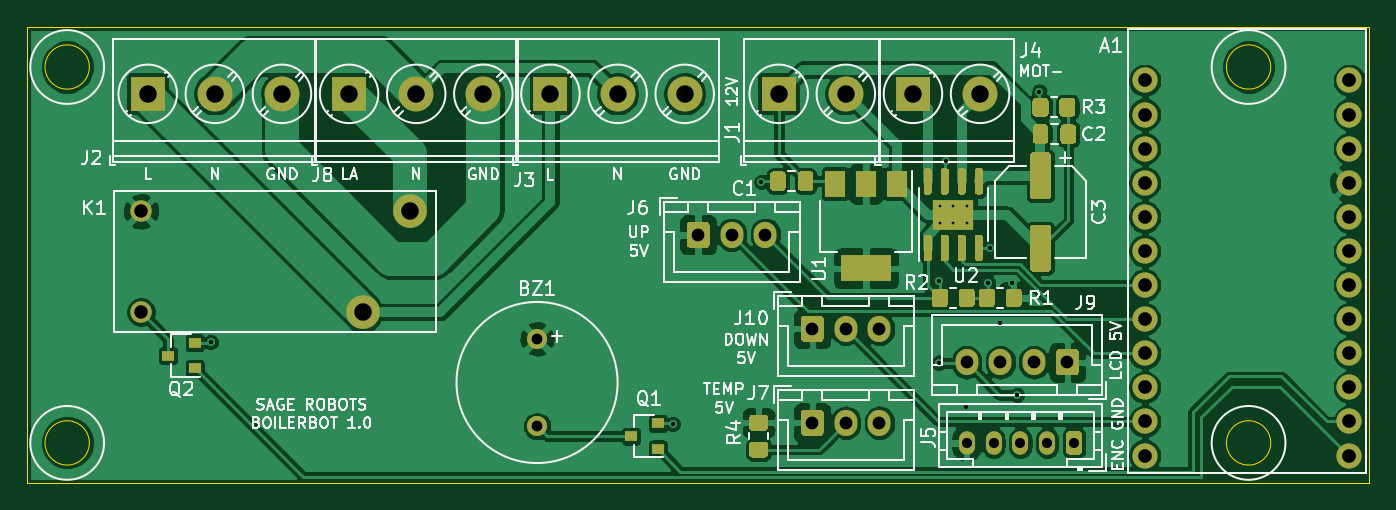
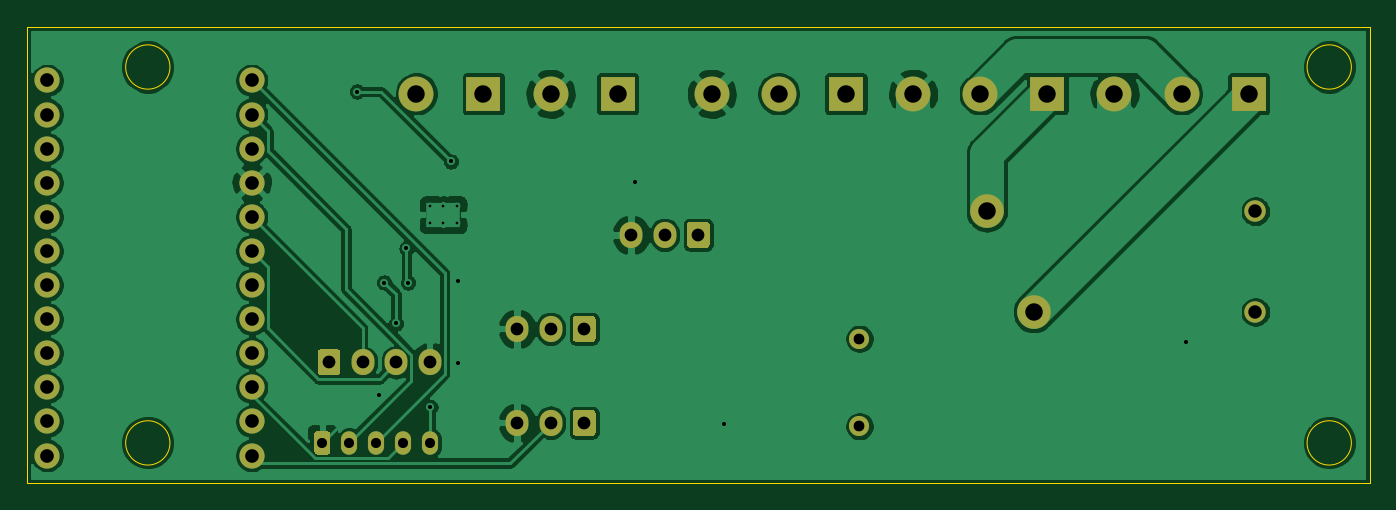
Circuit board: 11 layer files. Board 100.0 x 34.0 mm.
- bottom_copper: BoilerBot-B_Cu.gbl (109249 bytes)
- bottom_mask: BoilerBot-B_Mask.gbs (3850 bytes)
- paste: BoilerBot-B_Paste.gbp (496 bytes)
- bottom_silk: BoilerBot-B_SilkS.gbo (3853 bytes)
- outline: BoilerBot-Edge_Cuts.gm1 (1028 bytes)
- top_copper: BoilerBot-F_Cu.gtl (149108 bytes)
- top_mask: BoilerBot-F_Mask.gts (11690 bytes)
- paste: BoilerBot-F_Paste.gtp (9630 bytes)
- top_silk: BoilerBot-F_SilkS.gto (57668 bytes)
- drill: BoilerBot-NPTH.drl (273 bytes)
- drill: BoilerBot-PTH.drl (1493 bytes)

=== bottom_copper: BoilerBot-B_Cu.gbl (109249 bytes, source omitted) ===
=== bottom_mask: BoilerBot-B_Mask.gbs ===
G04 #@! TF.GenerationSoftware,KiCad,Pcbnew,(5.1.9)-1*
G04 #@! TF.CreationDate,2021-05-18T22:57:50-05:00*
G04 #@! TF.ProjectId,BoilerBot,426f696c-6572-4426-9f74-2e6b69636164,rev?*
G04 #@! TF.SameCoordinates,Original*
G04 #@! TF.FileFunction,Soldermask,Bot*
G04 #@! TF.FilePolarity,Negative*
%FSLAX46Y46*%
G04 Gerber Fmt 4.6, Leading zero omitted, Abs format (unit mm)*
G04 Created by KiCad (PCBNEW (5.1.9)-1) date 2021-05-18 22:57:50*
%MOMM*%
%LPD*%
G01*
G04 APERTURE LIST*
%ADD10C,2.500000*%
%ADD11C,1.600000*%
%ADD12O,1.700000X1.950000*%
%ADD13C,2.600000*%
%ADD14R,2.600000X2.600000*%
%ADD15O,1.200000X1.750000*%
%ADD16C,1.500000*%
%ADD17C,1.879600*%
G04 APERTURE END LIST*
D10*
X106500000Y-61750000D03*
X103000000Y-69250000D03*
D11*
X86500000Y-61750000D03*
X86500000Y-69250000D03*
D12*
X141500000Y-70500000D03*
X139000000Y-70500000D03*
G36*
G01*
X135650000Y-71225000D02*
X135650000Y-69775000D01*
G75*
G02*
X135900000Y-69525000I250000J0D01*
G01*
X137100000Y-69525000D01*
G75*
G02*
X137350000Y-69775000I0J-250000D01*
G01*
X137350000Y-71225000D01*
G75*
G02*
X137100000Y-71475000I-250000J0D01*
G01*
X135900000Y-71475000D01*
G75*
G02*
X135650000Y-71225000I0J250000D01*
G01*
G37*
X148000000Y-73000000D03*
X150500000Y-73000000D03*
X153000000Y-73000000D03*
G36*
G01*
X156350000Y-72275000D02*
X156350000Y-73725000D01*
G75*
G02*
X156100000Y-73975000I-250000J0D01*
G01*
X154900000Y-73975000D01*
G75*
G02*
X154650000Y-73725000I0J250000D01*
G01*
X154650000Y-72275000D01*
G75*
G02*
X154900000Y-72025000I250000J0D01*
G01*
X156100000Y-72025000D01*
G75*
G02*
X156350000Y-72275000I0J-250000D01*
G01*
G37*
D13*
X112000000Y-53000000D03*
X107000000Y-53000000D03*
D14*
X102000000Y-53000000D03*
D12*
X141500000Y-77500000D03*
X139000000Y-77500000D03*
G36*
G01*
X135650000Y-78225000D02*
X135650000Y-76775000D01*
G75*
G02*
X135900000Y-76525000I250000J0D01*
G01*
X137100000Y-76525000D01*
G75*
G02*
X137350000Y-76775000I0J-250000D01*
G01*
X137350000Y-78225000D01*
G75*
G02*
X137100000Y-78475000I-250000J0D01*
G01*
X135900000Y-78475000D01*
G75*
G02*
X135650000Y-78225000I0J250000D01*
G01*
G37*
X133000000Y-63500000D03*
X130500000Y-63500000D03*
G36*
G01*
X127150000Y-64225000D02*
X127150000Y-62775000D01*
G75*
G02*
X127400000Y-62525000I250000J0D01*
G01*
X128600000Y-62525000D01*
G75*
G02*
X128850000Y-62775000I0J-250000D01*
G01*
X128850000Y-64225000D01*
G75*
G02*
X128600000Y-64475000I-250000J0D01*
G01*
X127400000Y-64475000D01*
G75*
G02*
X127150000Y-64225000I0J250000D01*
G01*
G37*
D15*
X148000000Y-79000000D03*
X150000000Y-79000000D03*
X152000000Y-79000000D03*
X154000000Y-79000000D03*
G36*
G01*
X156600000Y-78374999D02*
X156600000Y-79625001D01*
G75*
G02*
X156350001Y-79875000I-249999J0D01*
G01*
X155649999Y-79875000D01*
G75*
G02*
X155400000Y-79625001I0J249999D01*
G01*
X155400000Y-78374999D01*
G75*
G02*
X155649999Y-78125000I249999J0D01*
G01*
X156350001Y-78125000D01*
G75*
G02*
X156600000Y-78374999I0J-249999D01*
G01*
G37*
D13*
X149000000Y-53000000D03*
D14*
X144000000Y-53000000D03*
D13*
X127000000Y-53000000D03*
X122000000Y-53000000D03*
D14*
X117000000Y-53000000D03*
D13*
X97000000Y-53000000D03*
X92000000Y-53000000D03*
D14*
X87000000Y-53000000D03*
D13*
X139000000Y-53000000D03*
D14*
X134000000Y-53000000D03*
D16*
X116000000Y-77750000D03*
X116000000Y-71250000D03*
D17*
X176500000Y-52000000D03*
X176500000Y-54540000D03*
X176500000Y-57080000D03*
X176500000Y-59620000D03*
X176500000Y-62160000D03*
X176500000Y-64700000D03*
X176500000Y-67240000D03*
X176500000Y-69780000D03*
X176500000Y-72320000D03*
X176500000Y-74860000D03*
X176500000Y-77400000D03*
X176500000Y-79940000D03*
X161260000Y-79940000D03*
X161260000Y-77400000D03*
X161260000Y-74860000D03*
X161260000Y-72320000D03*
X161260000Y-69780000D03*
X161260000Y-67240000D03*
X161260000Y-64700000D03*
X161260000Y-62160000D03*
X161260000Y-59620000D03*
X161260000Y-57080000D03*
X161260000Y-54540000D03*
X161260000Y-52000000D03*
M02*

=== paste: BoilerBot-B_Paste.gbp ===
G04 #@! TF.GenerationSoftware,KiCad,Pcbnew,(5.1.9)-1*
G04 #@! TF.CreationDate,2021-05-18T22:57:50-05:00*
G04 #@! TF.ProjectId,BoilerBot,426f696c-6572-4426-9f74-2e6b69636164,rev?*
G04 #@! TF.SameCoordinates,Original*
G04 #@! TF.FileFunction,Paste,Bot*
G04 #@! TF.FilePolarity,Positive*
%FSLAX46Y46*%
G04 Gerber Fmt 4.6, Leading zero omitted, Abs format (unit mm)*
G04 Created by KiCad (PCBNEW (5.1.9)-1) date 2021-05-18 22:57:50*
%MOMM*%
%LPD*%
G01*
G04 APERTURE LIST*
G04 APERTURE END LIST*
M02*

=== bottom_silk: BoilerBot-B_SilkS.gbo ===
G04 #@! TF.GenerationSoftware,KiCad,Pcbnew,(5.1.9)-1*
G04 #@! TF.CreationDate,2021-05-18T22:57:50-05:00*
G04 #@! TF.ProjectId,BoilerBot,426f696c-6572-4426-9f74-2e6b69636164,rev?*
G04 #@! TF.SameCoordinates,Original*
G04 #@! TF.FileFunction,Legend,Bot*
G04 #@! TF.FilePolarity,Positive*
%FSLAX46Y46*%
G04 Gerber Fmt 4.6, Leading zero omitted, Abs format (unit mm)*
G04 Created by KiCad (PCBNEW (5.1.9)-1) date 2021-05-18 22:57:50*
%MOMM*%
%LPD*%
G01*
G04 APERTURE LIST*
%ADD10C,2.500000*%
%ADD11C,1.600000*%
%ADD12O,1.700000X1.950000*%
%ADD13C,2.600000*%
%ADD14R,2.600000X2.600000*%
%ADD15O,1.200000X1.750000*%
%ADD16C,1.500000*%
%ADD17C,1.879600*%
G04 APERTURE END LIST*
%LPC*%
D10*
X106500000Y-61750000D03*
X103000000Y-69250000D03*
D11*
X86500000Y-61750000D03*
X86500000Y-69250000D03*
D12*
X141500000Y-70500000D03*
X139000000Y-70500000D03*
G36*
G01*
X135650000Y-71225000D02*
X135650000Y-69775000D01*
G75*
G02*
X135900000Y-69525000I250000J0D01*
G01*
X137100000Y-69525000D01*
G75*
G02*
X137350000Y-69775000I0J-250000D01*
G01*
X137350000Y-71225000D01*
G75*
G02*
X137100000Y-71475000I-250000J0D01*
G01*
X135900000Y-71475000D01*
G75*
G02*
X135650000Y-71225000I0J250000D01*
G01*
G37*
X148000000Y-73000000D03*
X150500000Y-73000000D03*
X153000000Y-73000000D03*
G36*
G01*
X156350000Y-72275000D02*
X156350000Y-73725000D01*
G75*
G02*
X156100000Y-73975000I-250000J0D01*
G01*
X154900000Y-73975000D01*
G75*
G02*
X154650000Y-73725000I0J250000D01*
G01*
X154650000Y-72275000D01*
G75*
G02*
X154900000Y-72025000I250000J0D01*
G01*
X156100000Y-72025000D01*
G75*
G02*
X156350000Y-72275000I0J-250000D01*
G01*
G37*
D13*
X112000000Y-53000000D03*
X107000000Y-53000000D03*
D14*
X102000000Y-53000000D03*
D12*
X141500000Y-77500000D03*
X139000000Y-77500000D03*
G36*
G01*
X135650000Y-78225000D02*
X135650000Y-76775000D01*
G75*
G02*
X135900000Y-76525000I250000J0D01*
G01*
X137100000Y-76525000D01*
G75*
G02*
X137350000Y-76775000I0J-250000D01*
G01*
X137350000Y-78225000D01*
G75*
G02*
X137100000Y-78475000I-250000J0D01*
G01*
X135900000Y-78475000D01*
G75*
G02*
X135650000Y-78225000I0J250000D01*
G01*
G37*
X133000000Y-63500000D03*
X130500000Y-63500000D03*
G36*
G01*
X127150000Y-64225000D02*
X127150000Y-62775000D01*
G75*
G02*
X127400000Y-62525000I250000J0D01*
G01*
X128600000Y-62525000D01*
G75*
G02*
X128850000Y-62775000I0J-250000D01*
G01*
X128850000Y-64225000D01*
G75*
G02*
X128600000Y-64475000I-250000J0D01*
G01*
X127400000Y-64475000D01*
G75*
G02*
X127150000Y-64225000I0J250000D01*
G01*
G37*
D15*
X148000000Y-79000000D03*
X150000000Y-79000000D03*
X152000000Y-79000000D03*
X154000000Y-79000000D03*
G36*
G01*
X156600000Y-78374999D02*
X156600000Y-79625001D01*
G75*
G02*
X156350001Y-79875000I-249999J0D01*
G01*
X155649999Y-79875000D01*
G75*
G02*
X155400000Y-79625001I0J249999D01*
G01*
X155400000Y-78374999D01*
G75*
G02*
X155649999Y-78125000I249999J0D01*
G01*
X156350001Y-78125000D01*
G75*
G02*
X156600000Y-78374999I0J-249999D01*
G01*
G37*
D13*
X149000000Y-53000000D03*
D14*
X144000000Y-53000000D03*
D13*
X127000000Y-53000000D03*
X122000000Y-53000000D03*
D14*
X117000000Y-53000000D03*
D13*
X97000000Y-53000000D03*
X92000000Y-53000000D03*
D14*
X87000000Y-53000000D03*
D13*
X139000000Y-53000000D03*
D14*
X134000000Y-53000000D03*
D16*
X116000000Y-77750000D03*
X116000000Y-71250000D03*
D17*
X176500000Y-52000000D03*
X176500000Y-54540000D03*
X176500000Y-57080000D03*
X176500000Y-59620000D03*
X176500000Y-62160000D03*
X176500000Y-64700000D03*
X176500000Y-67240000D03*
X176500000Y-69780000D03*
X176500000Y-72320000D03*
X176500000Y-74860000D03*
X176500000Y-77400000D03*
X176500000Y-79940000D03*
X161260000Y-79940000D03*
X161260000Y-77400000D03*
X161260000Y-74860000D03*
X161260000Y-72320000D03*
X161260000Y-69780000D03*
X161260000Y-67240000D03*
X161260000Y-64700000D03*
X161260000Y-62160000D03*
X161260000Y-59620000D03*
X161260000Y-57080000D03*
X161260000Y-54540000D03*
X161260000Y-52000000D03*
M02*

=== outline: BoilerBot-Edge_Cuts.gm1 ===
G04 #@! TF.GenerationSoftware,KiCad,Pcbnew,(5.1.9)-1*
G04 #@! TF.CreationDate,2021-05-18T22:57:50-05:00*
G04 #@! TF.ProjectId,BoilerBot,426f696c-6572-4426-9f74-2e6b69636164,rev?*
G04 #@! TF.SameCoordinates,Original*
G04 #@! TF.FileFunction,Profile,NP*
%FSLAX46Y46*%
G04 Gerber Fmt 4.6, Leading zero omitted, Abs format (unit mm)*
G04 Created by KiCad (PCBNEW (5.1.9)-1) date 2021-05-18 22:57:50*
%MOMM*%
%LPD*%
G01*
G04 APERTURE LIST*
G04 #@! TA.AperFunction,Profile*
%ADD10C,0.025400*%
G04 #@! TD*
G04 APERTURE END LIST*
D10*
X82650000Y-79000000D02*
G75*
G03*
X82650000Y-79000000I-1650000J0D01*
G01*
X170650000Y-79000000D02*
G75*
G03*
X170650000Y-79000000I-1650000J0D01*
G01*
X78000000Y-82000000D02*
X78000000Y-48000000D01*
X178000000Y-82000000D02*
X78000000Y-82000000D01*
X178000000Y-48000000D02*
X178000000Y-82000000D01*
X170650000Y-51000000D02*
G75*
G03*
X170650000Y-51000000I-1650000J0D01*
G01*
X82650000Y-51000000D02*
G75*
G03*
X82650000Y-51000000I-1650000J0D01*
G01*
X78000000Y-48000000D02*
X178000000Y-48000000D01*
M02*

=== top_copper: BoilerBot-F_Cu.gtl (149108 bytes, source omitted) ===
=== top_mask: BoilerBot-F_Mask.gts (11690 bytes, source omitted) ===
=== paste: BoilerBot-F_Paste.gtp (9630 bytes, source omitted) ===
=== top_silk: BoilerBot-F_SilkS.gto (57668 bytes, source omitted) ===
=== drill: BoilerBot-NPTH.drl ===
M48
; DRILL file {KiCad (5.1.9)-1} date 05/18/21 22:57:59
; FORMAT={-:-/ absolute / metric / decimal}
; #@! TF.CreationDate,2021-05-18T22:57:59-05:00
; #@! TF.GenerationSoftware,Kicad,Pcbnew,(5.1.9)-1
; #@! TF.FileFunction,NonPlated,1,2,NPTH
FMAT,2
METRIC
%
G90
G05
T0
M30

=== drill: BoilerBot-PTH.drl ===
M48
; DRILL file {KiCad (5.1.9)-1} date 05/18/21 22:57:59
; FORMAT={-:-/ absolute / metric / decimal}
; #@! TF.CreationDate,2021-05-18T22:57:59-05:00
; #@! TF.GenerationSoftware,Kicad,Pcbnew,(5.1.9)-1
; #@! TF.FileFunction,Plated,1,2,PTH
FMAT,2
METRIC
T1C0.200
T2C0.305
T3C0.750
T4C0.800
T5C0.950
T6C1.000
T7C1.016
T8C1.300
%
G90
G05
T1
X146.0Y-61.35
X146.0Y-62.65
X147.0Y-61.35
X147.0Y-62.65
X148.0Y-61.35
X148.0Y-62.65
T2
X91.694Y-71.501
X126.111Y-77.597
X132.715Y-59.563
X145.923Y-66.929
X145.923Y-73.025
X146.431Y-58.039
X147.955Y-76.327
X149.606Y-67.056
X149.733Y-64.516
X150.495Y-70.104
X151.384Y-67.056
X151.765Y-75.438
X153.416Y-52.832
T3
X148.0Y-79.0
X150.0Y-79.0
X152.0Y-79.0
X154.0Y-79.0
X156.0Y-79.0
T4
X116.0Y-71.25
X116.0Y-77.75
T5
X128.0Y-63.5
X130.5Y-63.5
X133.0Y-63.5
X136.5Y-70.5
X136.5Y-77.5
X139.0Y-70.5
X139.0Y-77.5
X141.5Y-70.5
X141.5Y-77.5
X148.0Y-73.0
X150.5Y-73.0
X153.0Y-73.0
X155.5Y-73.0
T6
X86.5Y-61.75
X86.5Y-69.25
T7
X161.26Y-52.0
X161.26Y-54.54
X161.26Y-57.08
X161.26Y-59.62
X161.26Y-62.16
X161.26Y-64.7
X161.26Y-67.24
X161.26Y-69.78
X161.26Y-72.32
X161.26Y-74.86
X161.26Y-77.4
X161.26Y-79.94
X176.5Y-52.0
X176.5Y-54.54
X176.5Y-57.08
X176.5Y-59.62
X176.5Y-62.16
X176.5Y-64.7
X176.5Y-67.24
X176.5Y-69.78
X176.5Y-72.32
X176.5Y-74.86
X176.5Y-77.4
X176.5Y-79.94
T8
X87.0Y-53.0
X92.0Y-53.0
X97.0Y-53.0
X102.0Y-53.0
X103.0Y-69.25
X106.5Y-61.75
X107.0Y-53.0
X112.0Y-53.0
X117.0Y-53.0
X122.0Y-53.0
X127.0Y-53.0
X134.0Y-53.0
X139.0Y-53.0
X144.0Y-53.0
X149.0Y-53.0
T0
M30

